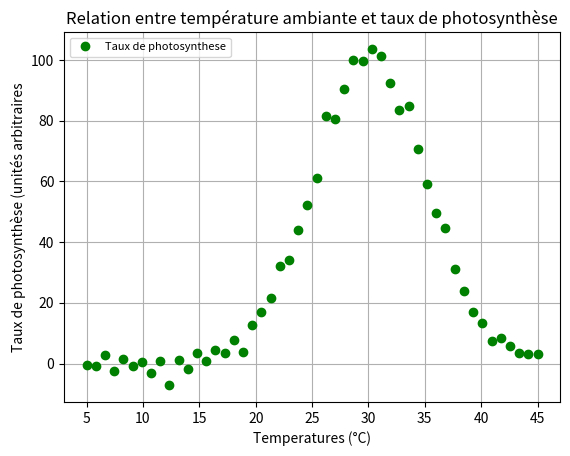

Reproduce this figure in Python.
temperatures = [5.0, 5.816326530612245, 6.63265306122449, 7.448979591836735,
                8.26530612244898, 9.081632653061224, 9.89795918367347, 10.714285714285715,
                11.53061224489796, 12.346938775510203, 13.16326530612245, 13.979591836734695,
                14.795918367346939, 15.612244897959183, 16.42857142857143, 17.244897959183675,
                18.06122448979592, 18.877551020408163, 19.693877551020407, 20.510204081632654,
                21.3265306122449, 22.142857142857142, 22.95918367346939, 23.775510204081634,
                24.591836734693878, 25.408163265306122, 26.224489795918366, 27.040816326530614,
                27.857142857142858, 28.6734693877551, 29.48979591836735, 30.306122448979593,
                31.122448979591837, 31.93877551020408, 32.755102040816325, 33.57142857142857,
                34.38775510204081, 35.20408163265306, 36.02040816326531, 36.83673469387755,
                37.6530612244898, 38.46938775510204, 39.285714285714285, 40.10204081632653,
                40.91836734693878, 41.734693877551024, 42.55102040816327, 43.36734693877551,
                44.183673469387756, 45.0]

photosynthese = [-0.4208586207089154, -0.9002982388093212, 2.90695296113819, -2.3816678390159787,
                1.6301613438564548, -0.6395165673646073, 0.4062406047933971, -3.0807857229738986,
                0.7630986943366226, -7.109276797690082, 1.0400704458874834, -1.6231609563256293,
                3.5158201201035792, 0.7073045481852345, 4.462535684066591, 3.469725363276981,
                7.800055142339156, 3.6581720517708147, 12.848632806212834, 17.01723976662892,
                21.583172080660294, 32.30270168260925, 34.27508939188592, 43.959441989933595,
                52.391688150519585, 61.14262118477141, 81.52320747993383, 80.49707329499296,
                90.43305211916575, 99.87264809035379, 99.64218123860432, 103.57940043588764,
                101.38268425121551, 92.5592720723287, 83.62418715159393, 84.92142209312819,
                70.6148436983045, 59.1725221343123, 49.47349737546689, 44.62045689259768,
                31.310564654507512, 24.072064122012684, 16.917980484652784, 13.408756457014197,
                7.579626366114782, 8.420568754382284, 5.911835499055119, 3.4010226647009074,
                3.2056589365442028, 3.021178647669223]

import matplotlib.pyplot as plt

plt.plot(
    temperatures, photosynthese, color='green', linestyle='', marker='o', markersize = 6, label='Taux de photosynthese'
)  # Pour tracer un graphique
plt.title("Relation entre température ambiante et taux de photosynthèse")
plt.xlabel("Temperatures (°C)")
plt.ylabel("Taux de photosynthèse (unités arbitraires")
plt.grid(
    axis="both", linestyle='-', linewidth=0.8, color='#b0b0b0', alpha=1
)
plt.legend(
    loc="upper left", title_fontsize=10, prop={'size': 8}, markerscale=1
)
plt.show()      # Pour afficher le graphique
